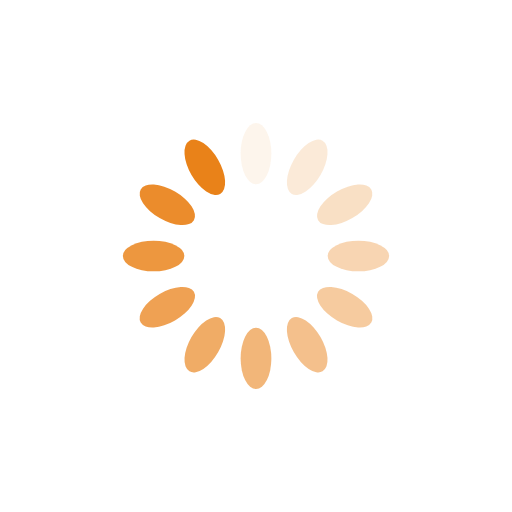
t = 0.00 s
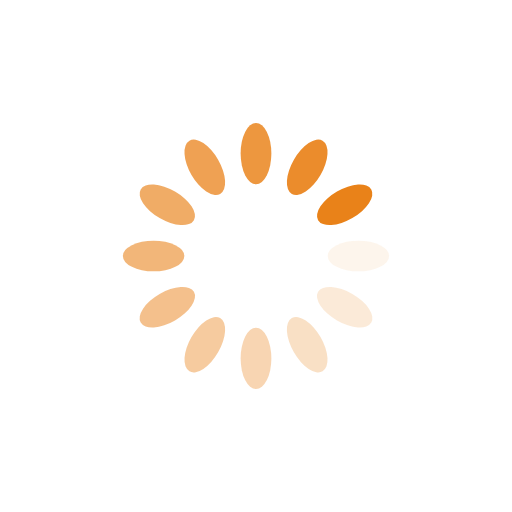
t = 0.25 s
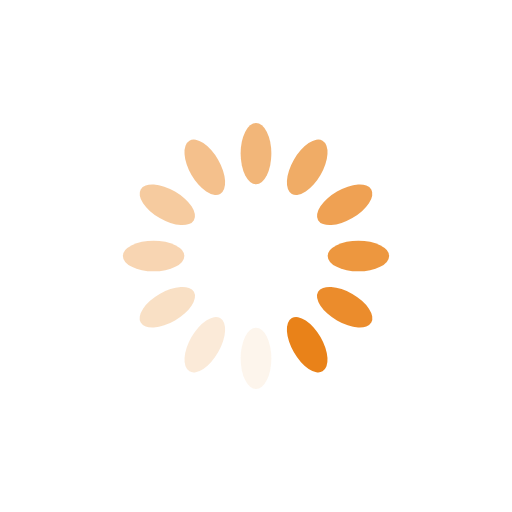
t = 0.50 s
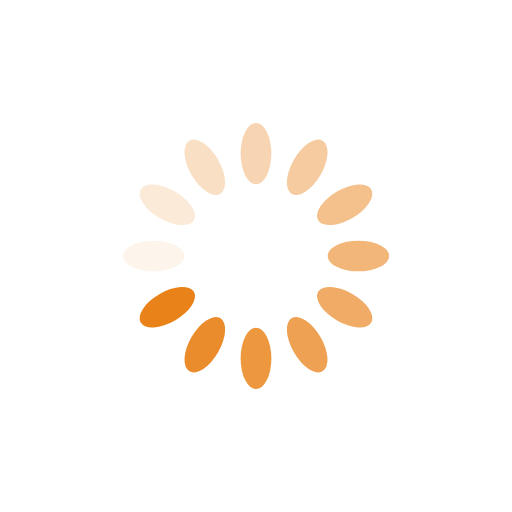
t = 0.75 s

The animated SVG that drew these frames (rendered in a browser with its animation timeline set to each time). Animation: 12 SMIL elements (animate=12); one cycle of 1.00 s, repeats indefinitely.

<?xml version="1.0" encoding="utf-8"?>
<svg xmlns="http://www.w3.org/2000/svg" xmlns:xlink="http://www.w3.org/1999/xlink" style="margin: auto; background: transparent; display: block; shape-rendering: auto;" width="200px" height="200px" viewBox="0 0 100 100" preserveAspectRatio="xMidYMid">
<g transform="rotate(0 50 50)">
  <rect x="47" y="24" rx="3" ry="6" width="6" height="12" fill="#e98219">
    <animate attributeName="opacity" values="1;0" keyTimes="0;1" dur="1s" begin="-0.9166666666666666s" repeatCount="indefinite"></animate>
  </rect>
</g><g transform="rotate(30 50 50)">
  <rect x="47" y="24" rx="3" ry="6" width="6" height="12" fill="#e98219">
    <animate attributeName="opacity" values="1;0" keyTimes="0;1" dur="1s" begin="-0.8333333333333334s" repeatCount="indefinite"></animate>
  </rect>
</g><g transform="rotate(60 50 50)">
  <rect x="47" y="24" rx="3" ry="6" width="6" height="12" fill="#e98219">
    <animate attributeName="opacity" values="1;0" keyTimes="0;1" dur="1s" begin="-0.75s" repeatCount="indefinite"></animate>
  </rect>
</g><g transform="rotate(90 50 50)">
  <rect x="47" y="24" rx="3" ry="6" width="6" height="12" fill="#e98219">
    <animate attributeName="opacity" values="1;0" keyTimes="0;1" dur="1s" begin="-0.6666666666666666s" repeatCount="indefinite"></animate>
  </rect>
</g><g transform="rotate(120 50 50)">
  <rect x="47" y="24" rx="3" ry="6" width="6" height="12" fill="#e98219">
    <animate attributeName="opacity" values="1;0" keyTimes="0;1" dur="1s" begin="-0.5833333333333334s" repeatCount="indefinite"></animate>
  </rect>
</g><g transform="rotate(150 50 50)">
  <rect x="47" y="24" rx="3" ry="6" width="6" height="12" fill="#e98219">
    <animate attributeName="opacity" values="1;0" keyTimes="0;1" dur="1s" begin="-0.5s" repeatCount="indefinite"></animate>
  </rect>
</g><g transform="rotate(180 50 50)">
  <rect x="47" y="24" rx="3" ry="6" width="6" height="12" fill="#e98219">
    <animate attributeName="opacity" values="1;0" keyTimes="0;1" dur="1s" begin="-0.4166666666666667s" repeatCount="indefinite"></animate>
  </rect>
</g><g transform="rotate(210 50 50)">
  <rect x="47" y="24" rx="3" ry="6" width="6" height="12" fill="#e98219">
    <animate attributeName="opacity" values="1;0" keyTimes="0;1" dur="1s" begin="-0.3333333333333333s" repeatCount="indefinite"></animate>
  </rect>
</g><g transform="rotate(240 50 50)">
  <rect x="47" y="24" rx="3" ry="6" width="6" height="12" fill="#e98219">
    <animate attributeName="opacity" values="1;0" keyTimes="0;1" dur="1s" begin="-0.25s" repeatCount="indefinite"></animate>
  </rect>
</g><g transform="rotate(270 50 50)">
  <rect x="47" y="24" rx="3" ry="6" width="6" height="12" fill="#e98219">
    <animate attributeName="opacity" values="1;0" keyTimes="0;1" dur="1s" begin="-0.16666666666666666s" repeatCount="indefinite"></animate>
  </rect>
</g><g transform="rotate(300 50 50)">
  <rect x="47" y="24" rx="3" ry="6" width="6" height="12" fill="#e98219">
    <animate attributeName="opacity" values="1;0" keyTimes="0;1" dur="1s" begin="-0.08333333333333333s" repeatCount="indefinite"></animate>
  </rect>
</g><g transform="rotate(330 50 50)">
  <rect x="47" y="24" rx="3" ry="6" width="6" height="12" fill="#e98219">
    <animate attributeName="opacity" values="1;0" keyTimes="0;1" dur="1s" begin="0s" repeatCount="indefinite"></animate>
  </rect>
</g>
<!-- [ldio] generated by https://loading.io/ --></svg>